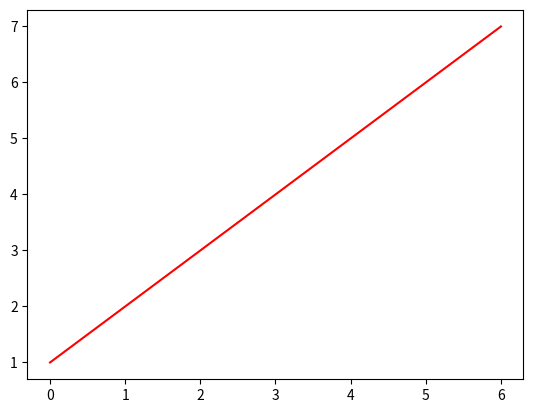

The matplotlib source for this figure:
import matplotlib.pyplot as plt

x = [0, 2, 4, 6]
y = [1, 3, 5, 7]

plt.plot(x, y, "r")
plt.show()
